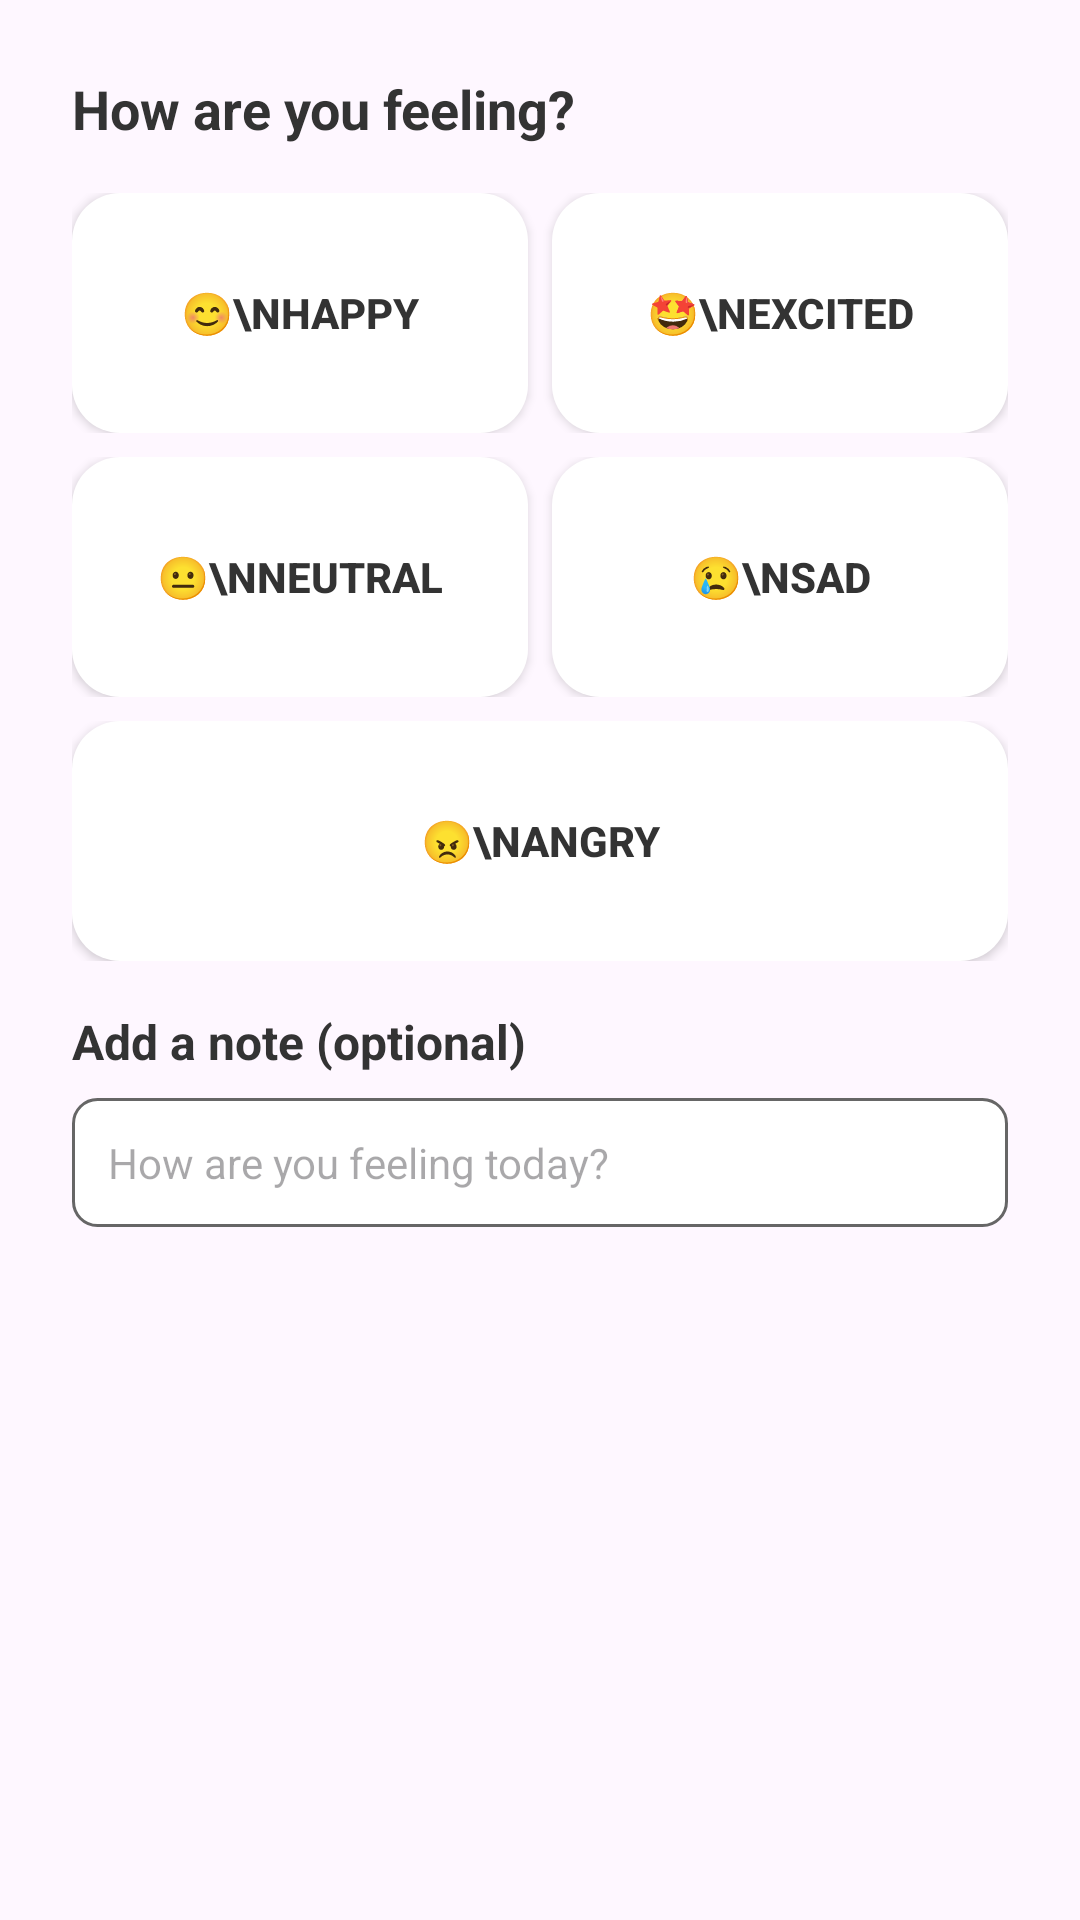

Reconstruct the res/layout file that produces this screen, plus the resources it refers to.
<!-- AndroidManifest.xml: application theme Theme.DoDaily -->
<!-- res/layout/dialog_add_mood.xml -->
<?xml version="1.0" encoding="utf-8"?>
<LinearLayout xmlns:android="http://schemas.android.com/apk/res/android"
    android:layout_width="match_parent"
    android:layout_height="wrap_content"
    android:orientation="vertical"
    android:padding="24dp">

    
    <TextView
        android:layout_width="wrap_content"
        android:layout_height="wrap_content"
        android:text="How are you feeling?"
        android:textSize="18sp"
        android:textStyle="bold"
        android:textColor="@color/text_primary"
        android:layout_marginBottom="16dp" />

    
    <LinearLayout
        android:layout_width="match_parent"
        android:layout_height="wrap_content"
        android:orientation="vertical">

        
        <LinearLayout
            android:layout_width="match_parent"
            android:layout_height="wrap_content"
            android:orientation="horizontal"
            android:layout_marginBottom="8dp">

            
            <Button
                android:id="@+id/mood_happy"
                android:layout_width="0dp"
                android:layout_height="80dp"
                android:layout_weight="1"
                android:layout_marginEnd="4dp"
                android:text="😊\nHappy"
                android:textSize="14sp"
                android:textStyle="bold"
                android:background="@drawable/mood_card_selector"
                android:textColor="@color/text_primary"
                android:gravity="center"
                android:padding="8dp" />

            
            <Button
                android:id="@+id/mood_excited"
                android:layout_width="0dp"
                android:layout_height="80dp"
                android:layout_weight="1"
                android:layout_marginStart="4dp"
                android:text="🤩\nExcited"
                android:textSize="14sp"
                android:textStyle="bold"
                android:background="@drawable/mood_card_selector"
                android:textColor="@color/text_primary"
                android:gravity="center"
                android:padding="8dp" />

        </LinearLayout>

        
        <LinearLayout
            android:layout_width="match_parent"
            android:layout_height="wrap_content"
            android:orientation="horizontal"
            android:layout_marginBottom="8dp">

            
            <Button
                android:id="@+id/mood_neutral"
                android:layout_width="0dp"
                android:layout_height="80dp"
                android:layout_weight="1"
                android:layout_marginEnd="4dp"
                android:text="😐\nNeutral"
                android:textSize="14sp"
                android:textStyle="bold"
                android:background="@drawable/mood_card_selector"
                android:textColor="@color/text_primary"
                android:gravity="center"
                android:padding="8dp" />

            
            <Button
                android:id="@+id/mood_sad"
                android:layout_width="0dp"
                android:layout_height="80dp"
                android:layout_weight="1"
                android:layout_marginStart="4dp"
                android:text="😢\nSad"
                android:textSize="14sp"
                android:textStyle="bold"
                android:background="@drawable/mood_card_selector"
                android:textColor="@color/text_primary"
                android:gravity="center"
                android:padding="8dp" />

        </LinearLayout>

        
        <LinearLayout
            android:layout_width="match_parent"
            android:layout_height="wrap_content"
            android:orientation="horizontal"
            android:gravity="center">

            
            <Button
                android:id="@+id/mood_angry"
                android:layout_width="0dp"
                android:layout_height="80dp"
                android:layout_weight="1"
                android:text="😠\nAngry"
                android:textSize="14sp"
                android:textStyle="bold"
                android:background="@drawable/mood_card_selector"
                android:textColor="@color/text_primary"
                android:gravity="center"
                android:padding="8dp" />

        </LinearLayout>

    </LinearLayout>

    
    <TextView
        android:layout_width="wrap_content"
        android:layout_height="wrap_content"
        android:text="Add a note (optional)"
        android:textSize="16sp"
        android:textStyle="bold"
        android:textColor="@color/text_primary"
        android:layout_marginTop="16dp"
        android:layout_marginBottom="8dp" />

    <EditText
        android:id="@+id/mood_note_edit"
        android:layout_width="match_parent"
        android:layout_height="wrap_content"
        android:hint="How are you feeling today?"
        android:inputType="textMultiLine"
        android:maxLines="3"
        android:background="@drawable/input_background"
        android:padding="12dp"
        android:textSize="14sp" />

</LinearLayout>
<!-- resources referenced by this layout -->
<resources>
  <color name="text_primary">#333333</color>
  <!-- drawable input_background (drawable) -->
  <?xml version="1.0" encoding="utf-8"?>
  <shape xmlns:android="http://schemas.android.com/apk/res/android"
      android:shape="rectangle">
      <solid android:color="@color/white" />
      <corners android:radius="8dp" />
      <stroke android:width="1dp" android:color="@color/text_secondary" android:alpha="0.3" />
  </shape>
  <!-- drawable mood_card_selector (drawable) -->
  <?xml version="1.0" encoding="utf-8"?>
  <selector xmlns:android="http://schemas.android.com/apk/res/android">
      <item android:state_selected="true">
          <shape android:shape="rectangle">
              <solid android:color="@color/primary_green" />
              <corners android:radius="16dp" />
          </shape>
      </item>
      <item android:state_pressed="true">
          <shape android:shape="rectangle">
              <solid android:color="@color/light_green" />
              <corners android:radius="16dp" />
          </shape>
      </item>
      <item>
          <shape android:shape="rectangle">
              <solid android:color="@color/white" />
              <corners android:radius="16dp" />
          </shape>
      </item>
  </selector>
  <style name="Theme.DoDaily" parent="Base.Theme.DoDaily" />
  <color name="white">#FFFFFFFF</color>
  <color name="text_secondary">#666666</color>
  <color name="primary_green">#5F8E5C</color>
  <color name="light_green">#8FBC8F</color>
  <style name="Base.Theme.DoDaily" parent="Theme.Material3.DayNight.NoActionBar">
          
          
      </style>
</resources>
